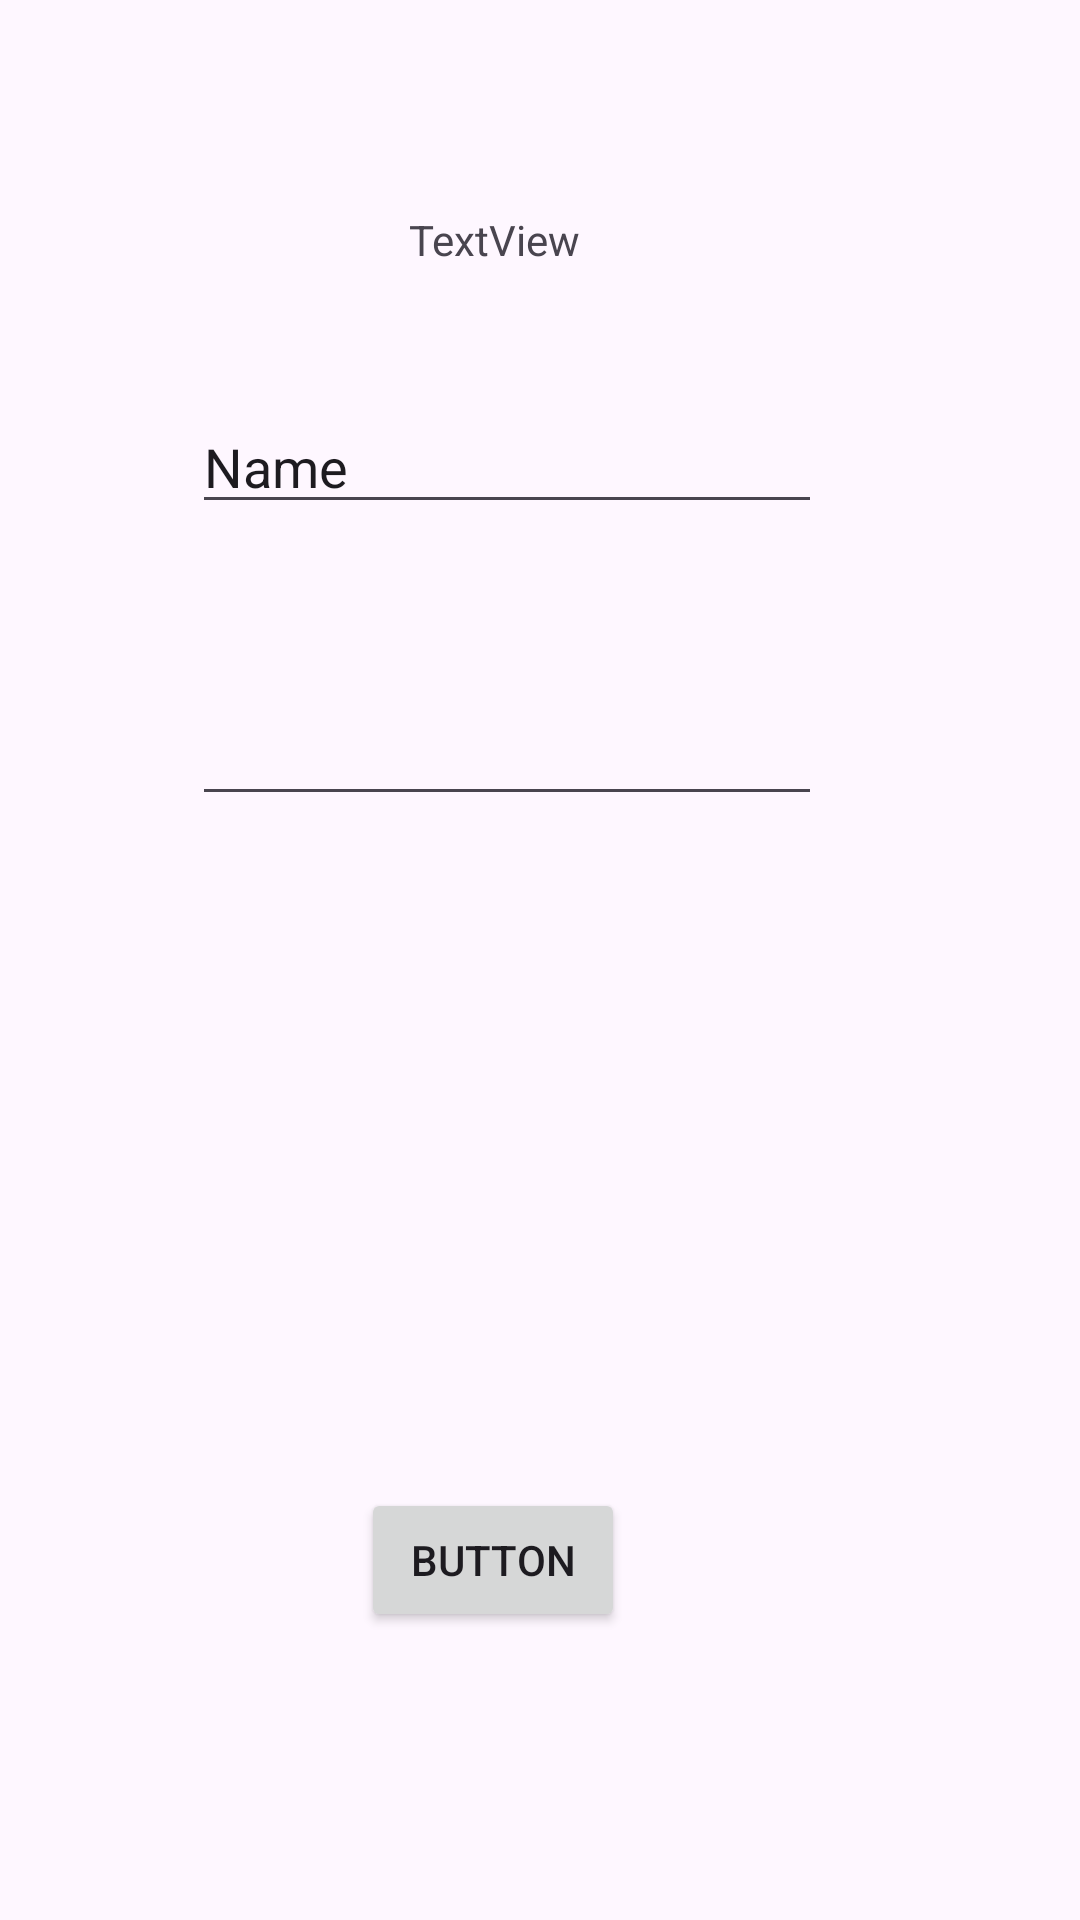

The Android layout XML behind this screen, and the referenced resources:
<!-- AndroidManifest.xml: application theme Theme.CRUDtry -->
<!-- res/layout/activity_register.xml -->
<?xml version="1.0" encoding="utf-8"?>
<androidx.constraintlayout.widget.ConstraintLayout xmlns:android="http://schemas.android.com/apk/res/android"
    xmlns:app="http://schemas.android.com/apk/res-auto"
    xmlns:tools="http://schemas.android.com/tools"
    android:layout_width="match_parent"
    android:layout_height="match_parent"
    tools:context=".registerActivity">

    <TextView
        android:id="@+id/textView3"
        android:layout_width="wrap_content"
        android:layout_height="wrap_content"
        android:text="TextView"
        app:layout_constraintBottom_toBottomOf="parent"
        app:layout_constraintEnd_toEndOf="parent"
        app:layout_constraintHorizontal_bias="0.45"
        app:layout_constraintStart_toStartOf="parent"
        app:layout_constraintTop_toTopOf="parent"
        app:layout_constraintVertical_bias="0.113" />

    <Button
        android:id="@+id/button2"
        android:layout_width="wrap_content"
        android:layout_height="wrap_content"
        android:layout_marginBottom="96dp"
        android:text="Button"
        app:layout_constraintBottom_toBottomOf="parent"
        app:layout_constraintEnd_toEndOf="parent"
        app:layout_constraintHorizontal_bias="0.442"
        app:layout_constraintStart_toStartOf="parent" />

    <EditText
        android:id="@+id/editTextText"
        android:layout_width="wrap_content"
        android:layout_height="wrap_content"
        android:layout_marginTop="44dp"
        android:ems="10"
        android:inputType="text"
        android:text="Name"
        app:layout_constraintEnd_toEndOf="parent"
        app:layout_constraintHorizontal_bias="0.427"
        app:layout_constraintStart_toStartOf="parent"
        app:layout_constraintTop_toBottomOf="@+id/textView3" />

    <EditText
        android:id="@+id/editTextTextPassword"
        android:layout_width="wrap_content"
        android:layout_height="wrap_content"
        android:layout_marginTop="56dp"
        android:ems="10"
        android:inputType="textPassword"
        app:layout_constraintEnd_toEndOf="parent"
        app:layout_constraintHorizontal_bias="0.427"
        app:layout_constraintStart_toStartOf="parent"
        app:layout_constraintTop_toBottomOf="@+id/editTextText" />
</androidx.constraintlayout.widget.ConstraintLayout>
<!-- resources referenced by this layout -->
<resources>
  <style name="Theme.CRUDtry" parent="Base.Theme.CRUDtry" />
  <style name="Base.Theme.CRUDtry" parent="Theme.Material3.DayNight.NoActionBar">
          
          
      </style>
</resources>
